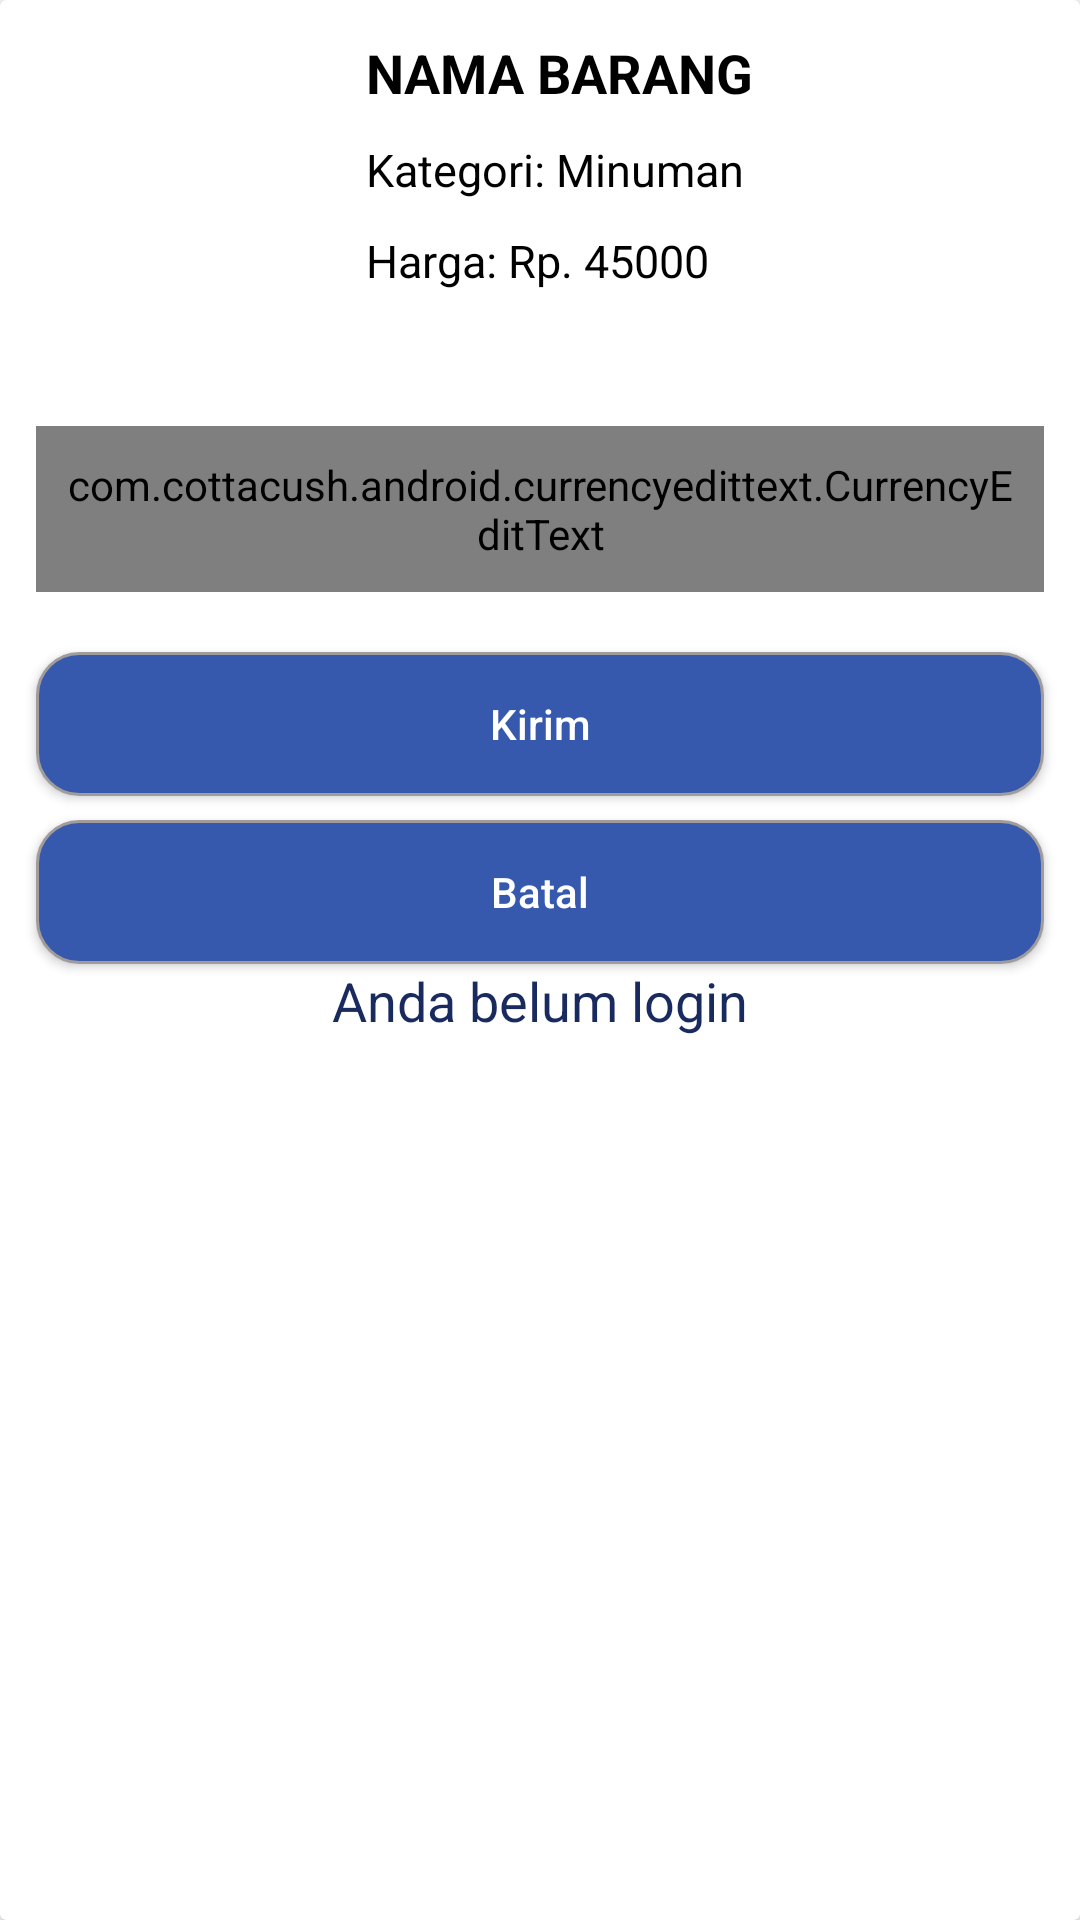

Here is an Android app screen rendered from its layout file. Give the layout XML and the strings, colors and styles it references.
<!-- AndroidManifest.xml: application theme Theme.SecondHand -->
<!-- res/layout/tawar_harga_bottom_sheet_dialog.xml -->
<?xml version="1.0" encoding="utf-8"?>
<androidx.cardview.widget.CardView xmlns:android="http://schemas.android.com/apk/res/android"
    xmlns:tools="http://schemas.android.com/tools"
    android:layout_width="match_parent"
    android:layout_height="wrap_content"
    xmlns:app="http://schemas.android.com/apk/res-auto"
    tools:ignore="HardcodedText">

    <RelativeLayout
        android:layout_width="match_parent"
        android:layout_height="wrap_content"
        android:layout_margin="2dp">

        
        <ImageView
            android:id="@+id/tawarDialogImage"
            android:layout_width="100dp"
            android:layout_height="100dp"
            android:layout_marginStart="10dp"
            android:layout_marginTop="10dp"
            android:layout_marginEnd="10dp"
            android:layout_marginBottom="10dp"
            android:src="@drawable/ic_launcher_background"
            tools:ignore="ContentDescription" />

        
        <TextView
            android:id="@+id/tawarDialogName"
            android:layout_width="match_parent"
            android:layout_height="wrap_content"
            android:layout_marginTop="10dp"
            android:layout_toEndOf="@id/tawarDialogImage"
            android:text="NAMA BARANG"
            android:textColor="@color/black"
            android:textSize="18sp"
            android:textStyle="bold" />

        
        <TextView
            android:id="@+id/tawarDialogKategori"
            android:layout_width="match_parent"
            android:layout_height="wrap_content"
            android:layout_below="@id/tawarDialogName"
            android:layout_marginTop="10dp"
            android:layout_toEndOf="@id/tawarDialogImage"
            android:text="Kategori: Minuman"
            android:textColor="@color/black"
            android:textSize="15sp" />

        
        <TextView
            android:id="@+id/tawarDialogHarga"
            android:layout_width="match_parent"
            android:layout_height="wrap_content"
            android:layout_below="@id/tawarDialogKategori"
            android:layout_marginTop="10dp"
            android:layout_toEndOf="@id/tawarDialogImage"
            android:text="Harga: Rp. 45000"
            android:textColor="@color/black"
            android:textSize="15sp" />

        <com.cottacush.android.currencyedittext.CurrencyEditText
            android:layout_width="match_parent"
            android:layout_below="@id/tawarDialogImage"
            android:layout_height="wrap_content"
            android:textColor="@color/black"
            android:padding="10dp"
            app:maxNumberOfDecimalDigits="2"
            tools:ignore="HardcodedText"
            android:id="@+id/tawarDialogInputHargaTawaran"
            app:currencySymbol="Rp"
            app:useCurrencySymbolAsHint="true"
            android:background="@drawable/custom_edit_text_layout"
            android:layout_marginVertical="20dp"
            android:layout_marginHorizontal="10dp"/>

        <androidx.appcompat.widget.AppCompatButton
            android:id="@+id/tawarDialogTawarkanHargaButton"
            android:layout_width="match_parent"
            android:layout_height="wrap_content"
            android:layout_marginBottom="8dp"
            android:layout_below="@id/tawarDialogInputHargaTawaran"
            android:layout_marginHorizontal="10dp"
            android:text="Kirim"
            android:textAllCaps="false"
            android:background="@drawable/custom_button_layout_2"
            android:textColor="@color/white"/>

        <androidx.appcompat.widget.AppCompatButton
            android:id="@+id/tawarDialogBatalkanButton"
            android:layout_width="match_parent"
            android:layout_height="wrap_content"
            android:layout_below="@id/tawarDialogTawarkanHargaButton"
            android:layout_marginHorizontal="10dp"
            android:background="@drawable/custom_button_layout_2"
            android:textColor="@color/white"
            android:text="Batal"
            android:textAllCaps="false" />

        <TextView
            android:id="@+id/tawarDialogBelumLoginLabel"
            android:layout_width="match_parent"
            android:layout_height="wrap_content"
            android:layout_below="@id/tawarDialogBatalkanButton"
            android:gravity="center_horizontal"
            android:text="Anda belum login"
            android:textColor="@color/telusuri_kategori_button_selected_item"
            android:textSize="18sp" />
    </RelativeLayout>

</androidx.cardview.widget.CardView>
<!-- resources referenced by this layout -->
<resources>
  <color name="black">#FF000000</color>
  <color name="telusuri_kategori_button_selected_item">#192A5F</color>
  <color name="white">#FFFFFFFF</color>
  <!-- drawable custom_button_layout_2 (drawable) -->
  <?xml version="1.0" encoding="utf-8"?>
  <shape xmlns:android="http://schemas.android.com/apk/res/android" android:shape="rectangle" >
      <corners
          android:radius="14dp"
          />
      <solid
          android:color="@color/bottom_nav_background"
          />
      <stroke
          android:width="1dp"
          android:color="#A09C9C"
          />
  </shape>
  <!-- drawable custom_edit_text_layout (drawable) -->
  <?xml version="1.0" encoding="utf-8"?>
  <shape xmlns:android="http://schemas.android.com/apk/res/android"
      android:shape="rectangle">
      <corners android:radius="8dp"/>
      <stroke android:width="2dp" android:color="@color/abu_abu"/>
  </shape>
  <style name="Theme.SecondHand" parent="Theme.MaterialComponents.Light.NoActionBar">
          
          <item name="colorPrimary">@color/purple_500</item>
          <item name="colorPrimaryVariant">@color/purple_700</item>
          <item name="colorOnPrimary">@color/white</item>
          
          <item name="colorSecondary">@color/teal_200</item>
          <item name="colorSecondaryVariant">@color/teal_700</item>
          <item name="colorOnSecondary">@color/black</item>
          
          <item name="android:statusBarColor" tools:targetApi="l">@color/bottom_nav_selected_item</item>
          
      </style>
  <color name="bottom_nav_background">#3659AD</color>
  <color name="abu_abu">#A09C9C</color>
  <color name="purple_500">#FF6200EE</color>
  <color name="purple_700">#FF3700B3</color>
  <color name="teal_200">#FF03DAC5</color>
  <color name="teal_700">#FF018786</color>
  <color name="bottom_nav_selected_item">#220006</color>
</resources>
